Run: headless pygame with SDL's dummy video driver; simulated clock (each Clock.tick advances the game by its frame time, no real sleeping); random seed 0; keys injected as events and as key.get_pressed() state; no mouse input.
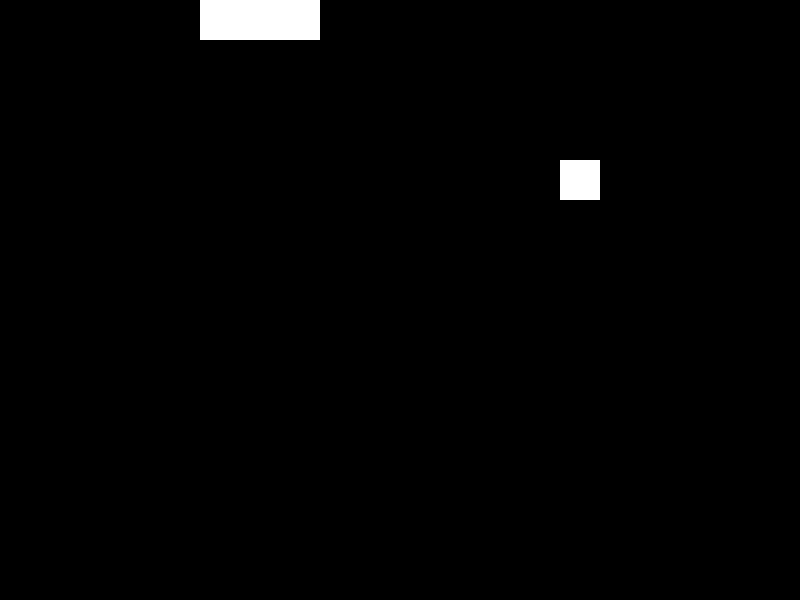
Frame 1 of 4 · flips 1–60 · no input
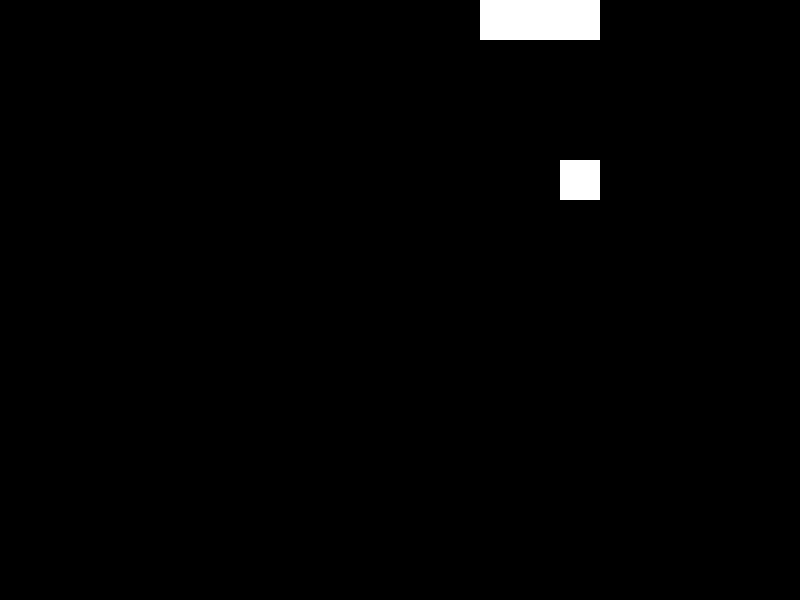
Frame 2 of 4 · flips 61–180 · tapped SPACE, RETURN · held RIGHT (→), D
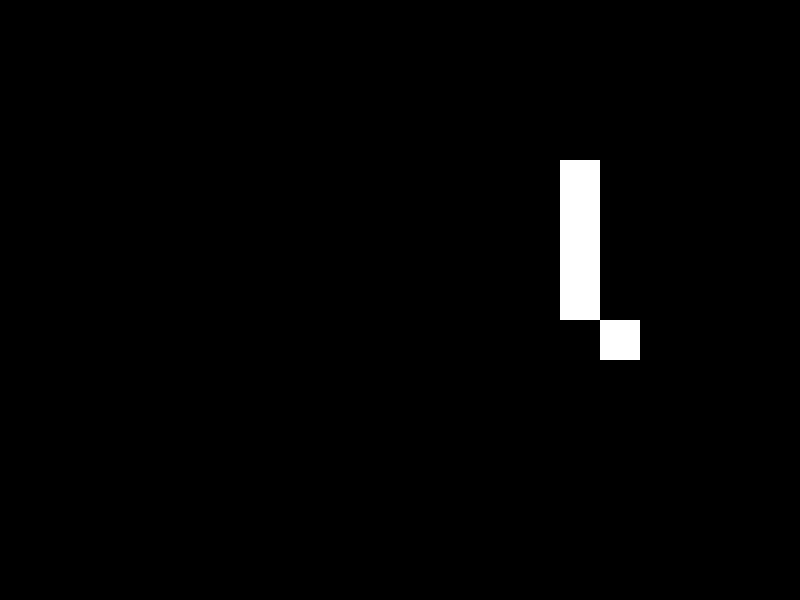
Frame 3 of 4 · flips 181–300 · held DOWN (↓), S
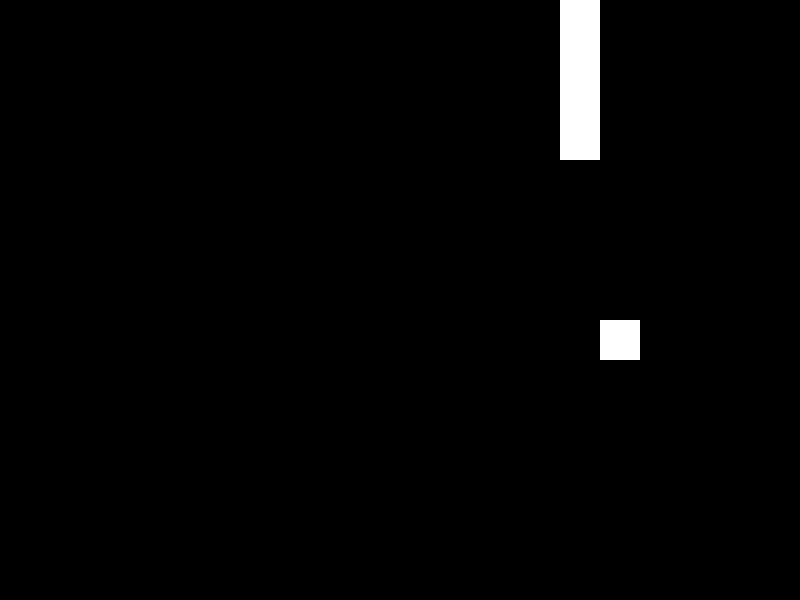
Frame 4 of 4 · flips 301–420 · held LEFT (←), A, UP (↑), W

The pygame program that drew these frames:

import pygame
from enum import Enum
from pygame import Rect
from typing import Union, Tuple, List
from random import choice


class Color:
    WHITE = (255, 255, 255)
    BLACK = (0, 0, 0)


class Game:
    DEFAULT_RECT_SIZE = 40
    DEFAULT_RECT = Rect(0, 0, DEFAULT_RECT_SIZE, DEFAULT_RECT_SIZE)


class Screen:
    NUM_BLOCKS_X = 20
    NUM_BLOCKS_Y = 15
    block_size = Game.DEFAULT_RECT_SIZE
    WIDTH, HEIGHT = block_size * NUM_BLOCKS_X, block_size * NUM_BLOCKS_Y
    RECT = WIDTH, HEIGHT
    FPS = 60


class Direction(Enum):
    s = Game.DEFAULT_RECT_SIZE
    # Coordinates to sum to create movement at a step for each direction
    N, S, W, E = (0, -s), (0, s), (-s, 0), (s, 0)


class SnakeUnit(pygame.sprite.Sprite):
    """
    Represents a single block of the snake on the screen
    """

    def __init__(self, place_after=None):
        pygame.sprite.Sprite.__init__(self)
        # The RenderPlain group has a draw method that will use the rect and image attributes
        self.rect = (
            Game.DEFAULT_RECT.copy()
            if place_after is None
            else place_after.move(Game.DEFAULT_RECT_SIZE, 0)
        )
        self.image = pygame.Surface((self.rect.w, self.rect.h))
        self.image.fill(Color.WHITE)


class Snake(pygame.sprite.RenderPlain):
    """
    Group of sprites(snake units) that compose the full snake
    """

    def __init__(self, *snake_units):
        super().__init__(*snake_units)
        self.direction = Direction.E
        self.frametime_counter = 0
        self.frametime_for_step = 256
        self.shortcuts = {
            pygame.K_UP: Direction.N,
            pygame.K_DOWN: Direction.S,
            pygame.K_RIGHT: Direction.E,
            pygame.K_LEFT: Direction.W,
        }

    def update(self, frametime: int, food_group: pygame.sprite.Group):
        for event in pygame.event.get():
            if event.type == pygame.KEYDOWN and event.key in self.shortcuts.keys():
                event: pygame.event.Event
                self.direction = self.shortcuts.get(event.key)


        # Using frametime keeps the movement relatively stable despite the FPS the game is running at
        if self.frametime_counter >= self.frametime_for_step:
            self.step()
            self.frametime_counter = 0
        else:
            self.frametime_counter += frametime

        head: SnakeUnit = self.sprites()[0]
        collided_foods = pygame.sprite.spritecollide(head, food_group, dokill=True)
        if len(collided_foods) > 0:
            food_group.add(Food(self))
            last_unit = self.sprites()[len(self.sprites()) - 1]
            # TODO: this position for the new last unit is wrong
            self.add(SnakeUnit(place_after=last_unit.rect))

    def step(self):
        """
        Move all snake units by one step
        """
        sprites: List[SnakeUnit] = self.sprites()
        sprites_iter = iter(sprites)
        head: SnakeUnit = next(sprites_iter)
        last_iter_rect: pygame.rect.Rect = head.rect.copy()
        x_mov = self.direction.value[0]
        y_mov = self.direction.value[1]
        head.rect.move_ip(x_mov, y_mov)
        for sprite in sprites_iter:
            new_rect = last_iter_rect.copy()
            last_iter_rect = sprite.rect.copy()
            sprite.rect = new_rect.copy()


class Food(pygame.sprite.Sprite):
    def __init__(self, snake_group: Snake):
        pygame.sprite.Sprite.__init__(self)
        # TODO: use group collision check here instead of passing every rect as argument
        self.rect = random_pos_rect(
            Game.DEFAULT_RECT, [sprite.rect for sprite in snake_group.sprites()]
        )
        self.image = pygame.Surface((self.rect.w, self.rect.h))
        self.image.fill(Color.WHITE)


def random_pos_rect(size: Union[Rect, Tuple[int, int]], excluded_rects: List[Rect]) -> Rect:
    """
    Generates random position within the screen. Excludes points that would be out of screen and possibly colliding
    objects, which can be passed though a list.
    TODO:Performance for excluding points would probably be improved by keeping a full list of points on screen in
    memory for the function and only limiting the width and height within the generator. Checking if the excluded_rects
    is empty and skipping exclusion too.
    :param size: rect or tuple with object's width and height
    :param excluded_rects: list of positions that will be excluded from the possible rectangles
    :return: rect with a random position within the screen, with the same dimensions
    """
    size_is_rect = isinstance(size, Rect)
    rect = size if size_is_rect else Rect(0, 0, size[0], size[1])
    max_width = Screen.WIDTH - rect.w
    max_height = Screen.HEIGHT - rect.h
    range_for_rect = lambda max_size: range(0, max_size, Game.DEFAULT_RECT_SIZE)
    # A nested for in a single line... Python is cool af
    possible_screen_rects = (
        Rect(i, j, rect.w, rect.h) for i in range_for_rect(max_width) for j in range_for_rect(max_height)
    )
    rects_without_collision = [
        rect
        for rect in possible_screen_rects
        if not rect.collidelist(excluded_rects) >= 0
    ]
    return choice(rects_without_collision)


if __name__ == "__main__":
    pygame.display.init()
    pg_screen = pygame.display.set_mode(Screen.RECT)
    clock = pygame.time.Clock()
    s = Game.DEFAULT_RECT_SIZE
    u1 = SnakeUnit(place_after=Game.DEFAULT_RECT.move(s * 3, 0))
    u2 = SnakeUnit(place_after=u1.rect)
    u3 = SnakeUnit(place_after=u2.rect)
    snake = Snake(u1, u2, u3)
    foods = pygame.sprite.RenderPlain()
    foods.add(Food(snake))

    frametime = 0
    while True:
        pg_screen.fill(Color.BLACK)
        snake.update(frametime, foods)
        foods.update()
        snake.draw(pg_screen)
        foods.draw(pg_screen)
        pygame.display.update()
        frametime = clock.tick(Screen.FPS)
